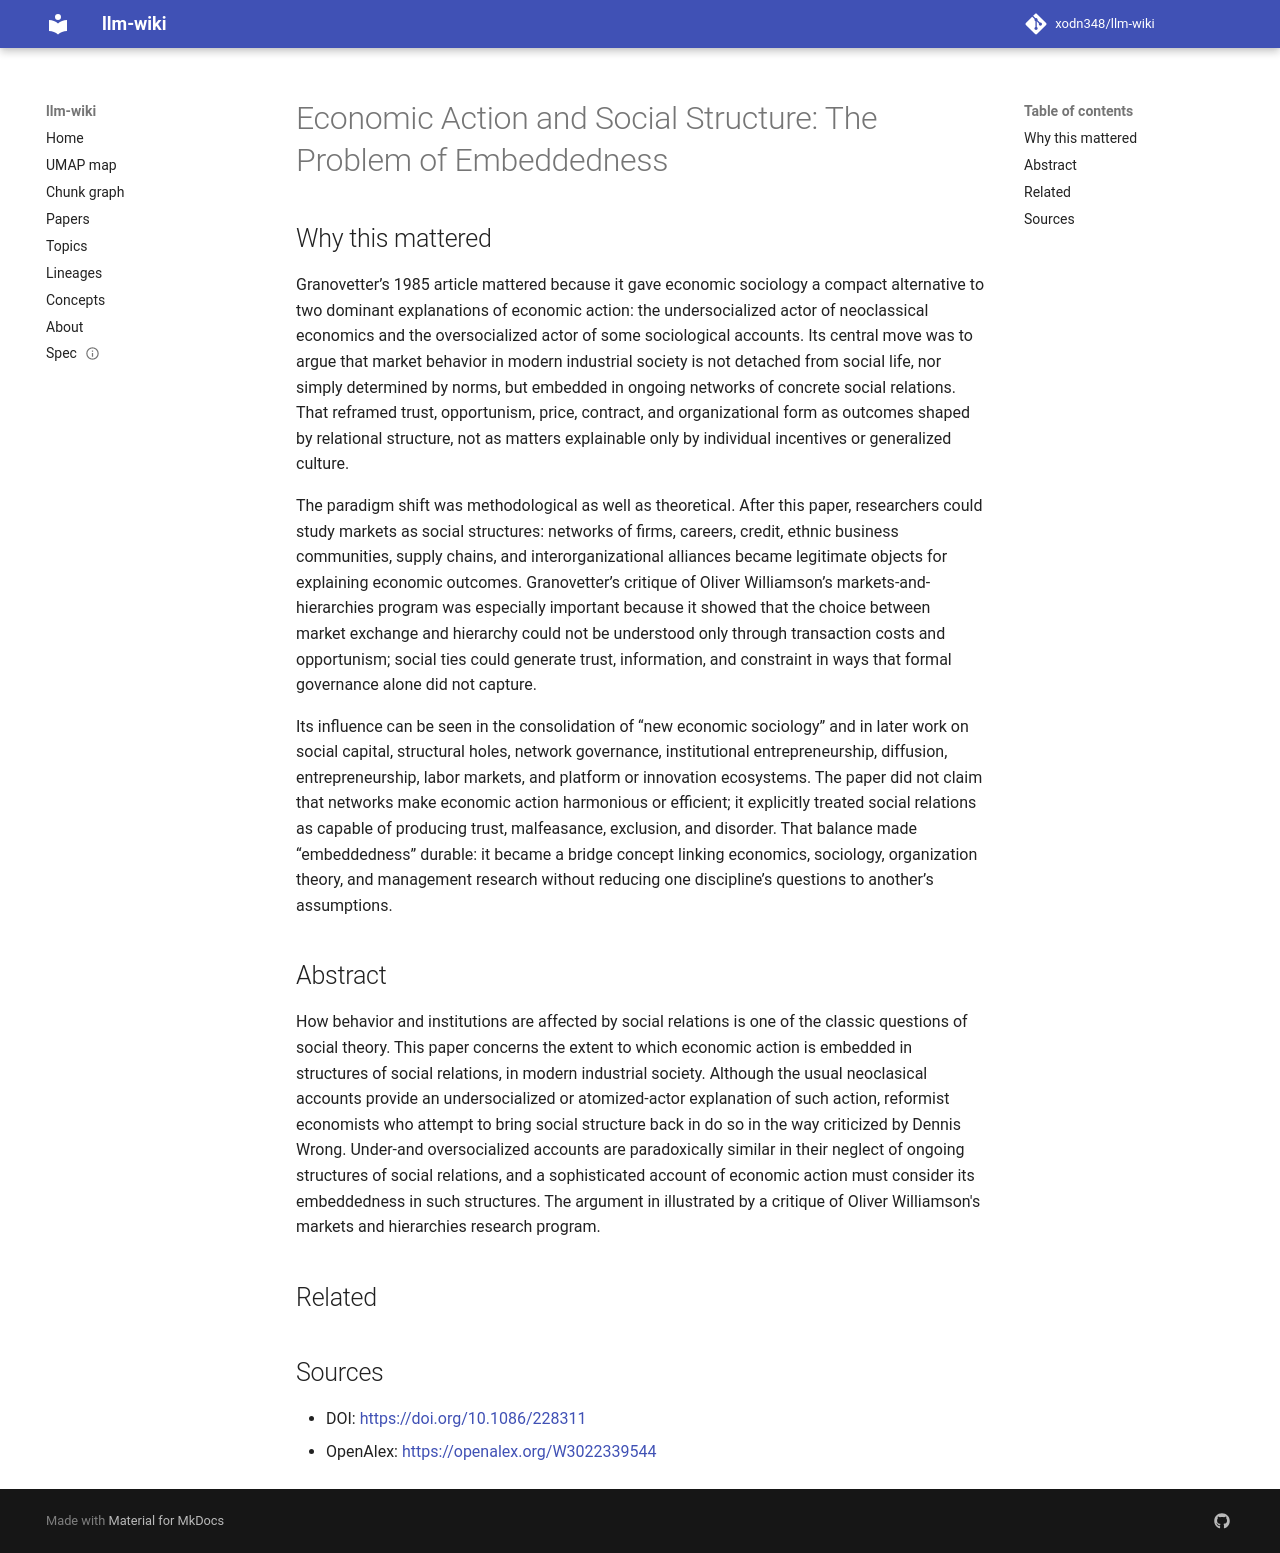

repository: xodn348/llm-wiki · page: paper/10_1086_228311/index.html · generator: mkdocs

---
title: 'Economic Action and Social Structure: The Problem of Embeddedness'
doi: 10.1086/228311
openalex_id: https://openalex.org/W3022339544
year: 1985
venue: American Journal of Sociology
authors: Mark Granovetter
citations: 28079
fleming_tier: true
concepts:
- Embeddedness
- Action (physics)
- Economics
- Economic system
- Business
- Sociology
- Social science
- Physics
- Quantum mechanics
---

# Economic Action and Social Structure: The Problem of Embeddedness

## Why this mattered

Granovetter’s 1985 article mattered because it gave economic sociology a compact alternative to two dominant explanations of economic action: the undersocialized actor of neoclassical economics and the oversocialized actor of some sociological accounts. Its central move was to argue that market behavior in modern industrial society is not detached from social life, nor simply determined by norms, but embedded in ongoing networks of concrete social relations. That reframed trust, opportunism, price, contract, and organizational form as outcomes shaped by relational structure, not as matters explainable only by individual incentives or generalized culture.

The paradigm shift was methodological as well as theoretical. After this paper, researchers could study markets as social structures: networks of firms, careers, credit, ethnic business communities, supply chains, and interorganizational alliances became legitimate objects for explaining economic outcomes. Granovetter’s critique of Oliver Williamson’s markets-and-hierarchies program was especially important because it showed that the choice between market exchange and hierarchy could not be understood only through transaction costs and opportunism; social ties could generate trust, information, and constraint in ways that formal governance alone did not capture.

Its influence can be seen in the consolidation of “new economic sociology” and in later work on social capital, structural holes, network governance, institutional entrepreneurship, diffusion, entrepreneurship, labor markets, and platform or innovation ecosystems. The paper did not claim that networks make economic action harmonious or efficient; it explicitly treated social relations as capable of producing trust, malfeasance, exclusion, and disorder. That balance made “embeddedness” durable: it became a bridge concept linking economics, sociology, organization theory, and management research without reducing one discipline’s questions to another’s assumptions.

## Abstract

How behavior and institutions are affected by social relations is one of the classic questions of social theory. This paper concerns the extent to which economic action is embedded in structures of social relations, in modern industrial society. Although the usual neoclasical accounts provide an undersocialized or atomized-actor explanation of such action, reformist economists who attempt to bring social structure back in do so in the way criticized by Dennis Wrong. Under-and oversocialized accounts are paradoxically similar in their neglect of ongoing structures of social relations, and a sophisticated account of economic action must consider its embeddedness in such structures. The argument in illustrated by a critique of Oliver Williamson's markets and hierarchies research program.


## Related



## Sources

- DOI: [https://doi.org/10.1086/228311](https://doi.org/10.1086/228311)
- OpenAlex: [https://openalex.org/W3022339544](https://openalex.org/W3022339544)
